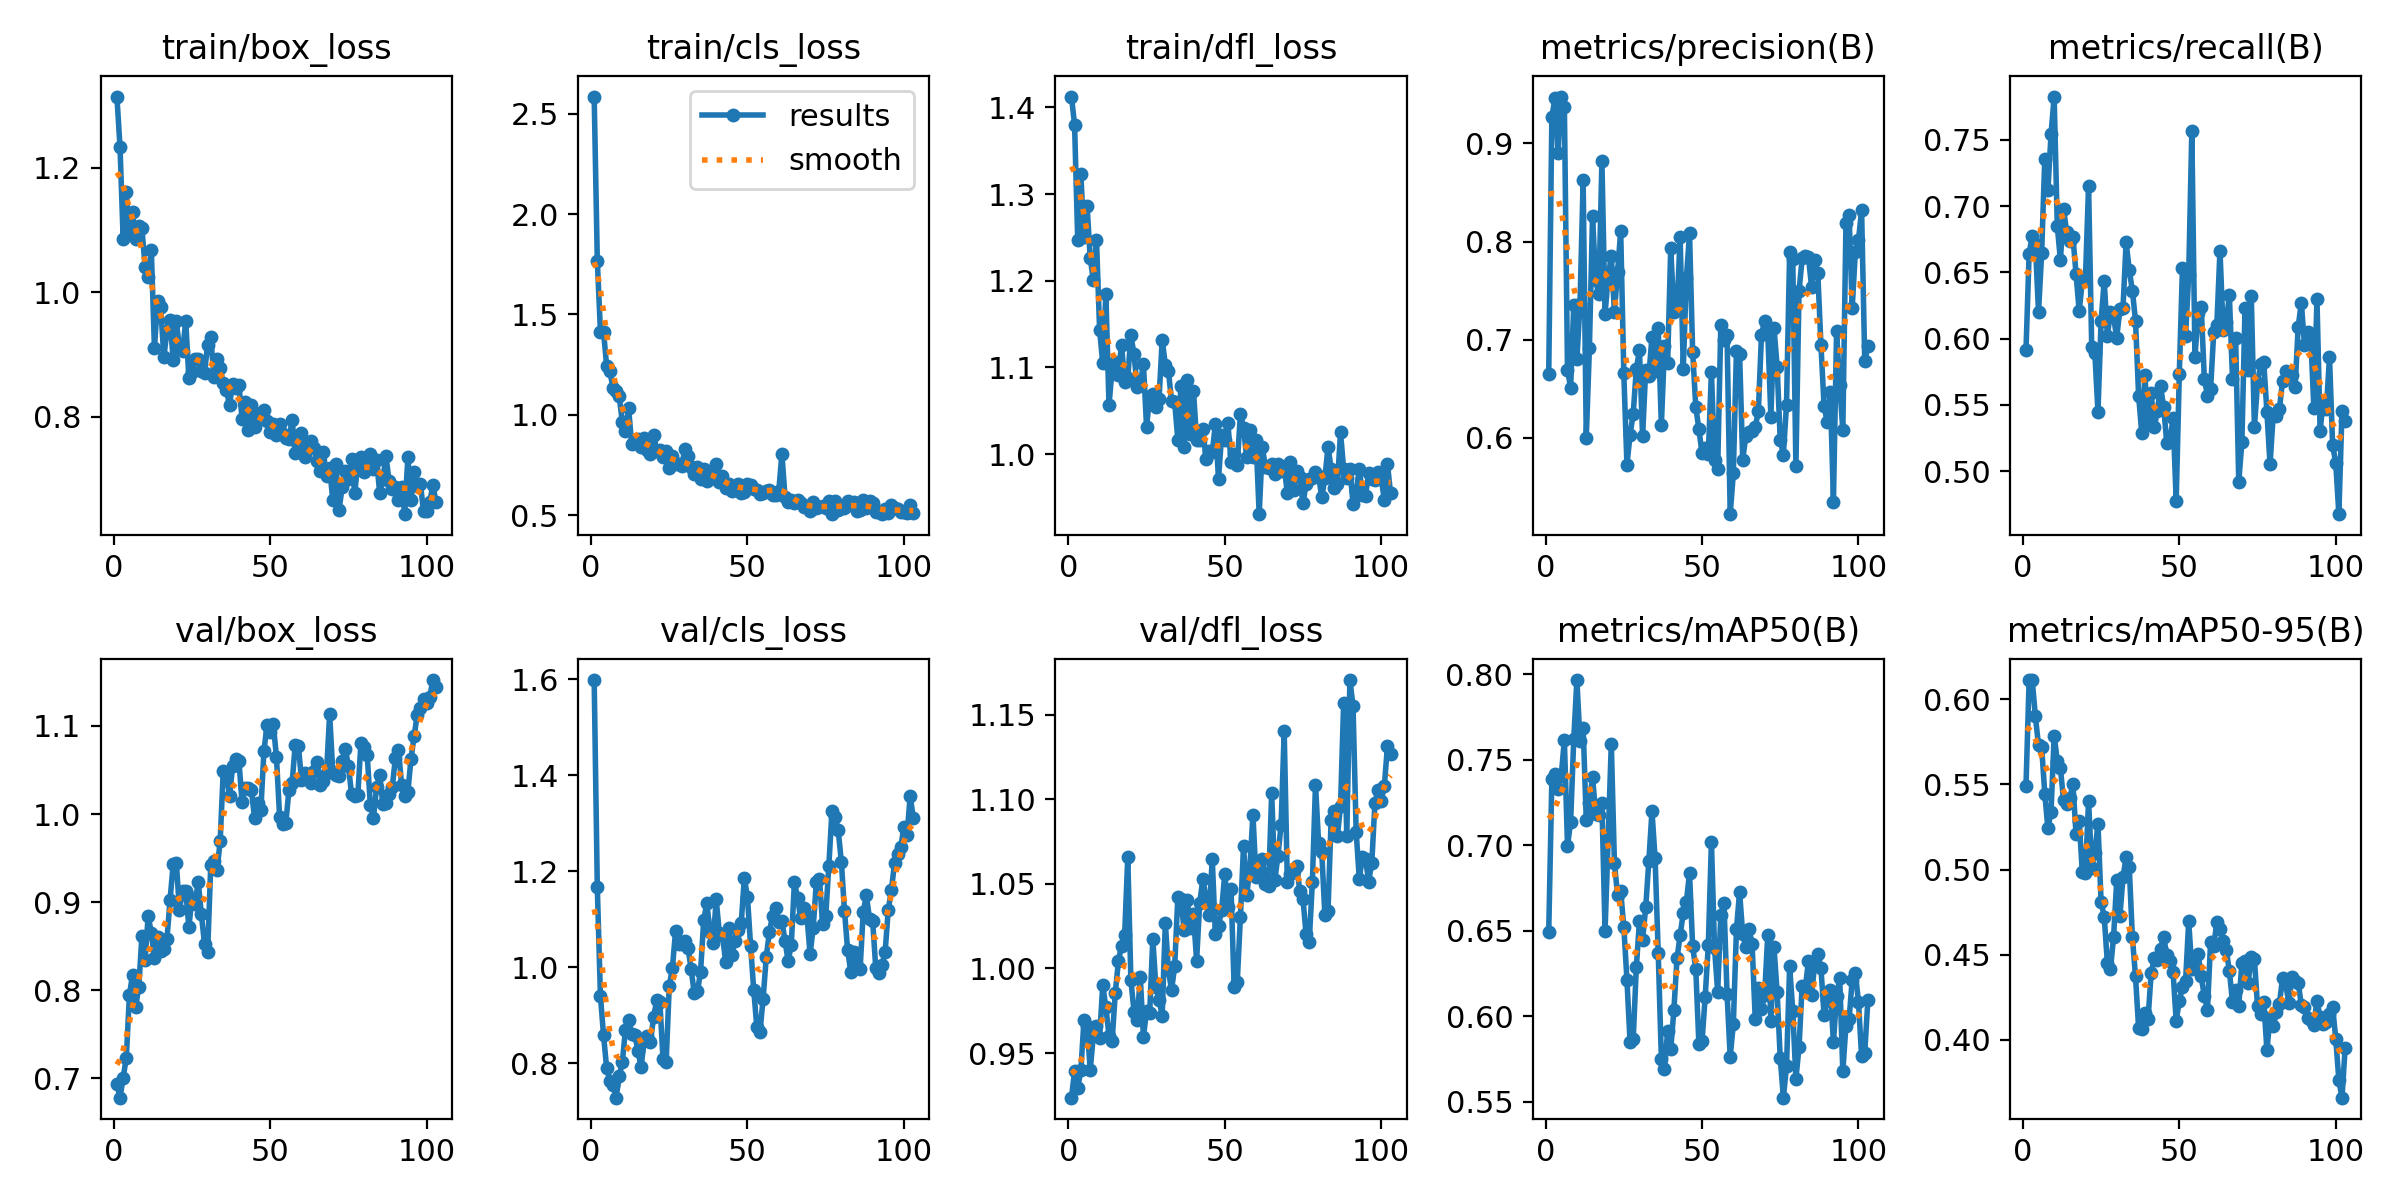

Data behind this chart, as committed beside it:
epoch, time, train/box_loss, train/cls_loss, train/dfl_loss, metrics/precision(B), metrics/recall(B), metrics/mAP50(B), metrics/mAP50-95(B), val/box_loss, val/cls_loss, val/dfl_loss, lr/pg0, lr/pg1, lr/pg2
1, 2.489, 1.315, 2.585, 1.413, 0.665, 0.5916, 0.6491, 0.5494, 0.6938, 1.598, 0.9236, 0.0001636, 0.0001636, 0.0001636
2, 4.533, 1.234, 1.768, 1.38, 0.9268, 0.6642, 0.7385, 0.6113, 0.6781, 1.166, 0.9392, 0.0003358, 0.0003358, 0.0003358
3, 6.499, 1.086, 1.415, 1.247, 0.9463, 0.6775, 0.7415, 0.6111, 0.7009, 0.9398, 0.9291, 0.0005074, 0.0005074, 0.0005074
4, 8.431, 1.161, 1.413, 1.323, 0.8906, 0.6717, 0.733, 0.59, 0.723, 0.8574, 0.9397, 0.0006784, 0.0006784, 0.0006784
5, 10.29, 1.094, 1.242, 1.251, 0.9478, 0.6201, 0.7406, 0.5729, 0.7943, 0.7887, 0.9692, 0.0008488, 0.0008488, 0.0008488
6, 12.22, 1.128, 1.22, 1.286, 0.9374, 0.6643, 0.7616, 0.5723, 0.8179, 0.7631, 0.9658, 0.0009015, 0.0009015, 0.0009015
7, 14.2, 1.085, 1.135, 1.226, 0.6695, 0.7358, 0.6997, 0.5445, 0.7813, 0.7537, 0.94, 0.0009, 0.0009, 0.0009
8, 16.12, 1.106, 1.118, 1.201, 0.6511, 0.712, 0.7134, 0.5242, 0.8039, 0.7277, 0.9605, 0.0008985, 0.0008985, 0.0008985
9, 18.03, 1.103, 1.093, 1.248, 0.7352, 0.7543, 0.762, 0.5339, 0.8618, 0.772, 0.9659, 0.000897, 0.000897, 0.000897
10, 19.95, 1.041, 0.9645, 1.143, 0.68, 0.7827, 0.7965, 0.5786, 0.8338, 0.8018, 0.959, 0.0008955, 0.0008955, 0.0008955
11, 21.85, 1.024, 0.9211, 1.105, 0.7368, 0.685, 0.7607, 0.564, 0.8845, 0.8698, 0.9902, 0.000894, 0.000894, 0.000894
12, 23.75, 1.067, 1.034, 1.185, 0.8625, 0.6594, 0.7687, 0.5596, 0.8649, 0.8894, 0.9769, 0.0008925, 0.0008925, 0.0008925
13, 25.69, 0.91, 0.8531, 1.056, 0.6004, 0.698, 0.7145, 0.5408, 0.8369, 0.8613, 0.9603, 0.000891, 0.000891, 0.000891
14, 27.58, 0.9864, 0.8734, 1.099, 0.6914, 0.6804, 0.7244, 0.5387, 0.8601, 0.8591, 0.957, 0.0008895, 0.0008895, 0.0008895
15, 29.47, 0.9766, 0.8796, 1.107, 0.8258, 0.6739, 0.74, 0.5421, 0.8445, 0.8246, 0.9853, 0.000888, 0.000888, 0.000888
16, 31.3, 0.8954, 0.8401, 1.091, 0.7613, 0.6768, 0.7184, 0.5501, 0.8468, 0.7917, 1.004, 0.0008865, 0.0008865, 0.0008865
17, 33.21, 0.9378, 0.8859, 1.126, 0.7461, 0.6488, 0.7177, 0.5207, 0.8584, 0.8481, 1.014, 0.000885, 0.000885, 0.000885
18, 35.06, 0.9553, 0.8279, 1.083, 0.8819, 0.6206, 0.7247, 0.5283, 0.9029, 0.8569, 1.02, 0.0008835, 0.0008835, 0.0008835
19, 36.91, 0.8903, 0.8071, 1.088, 0.7264, 0.6437, 0.6496, 0.4984, 0.9433, 0.8444, 1.066, 0.000882, 0.000882, 0.000882
20, 38.81, 0.953, 0.9025, 1.137, 0.7634, 0.6456, 0.7039, 0.498, 0.9441, 0.8962, 0.993, 0.0008805, 0.0008805, 0.0008805
21, 40.67, 0.9098, 0.8216, 1.115, 0.7856, 0.7156, 0.7592, 0.5405, 0.8912, 0.9312, 0.9745, 0.000879, 0.000879, 0.000879
22, 42.53, 0.9052, 0.8239, 1.078, 0.7286, 0.5941, 0.6893, 0.5011, 0.9131, 0.9271, 0.9697, 0.0008775, 0.0008775, 0.0008775
23, 44.43, 0.9535, 0.7905, 1.08, 0.7689, 0.5893, 0.671, 0.51, 0.9129, 0.8079, 0.9949, 0.000876, 0.000876, 0.000876
24, 46.31, 0.8618, 0.8193, 1.104, 0.8108, 0.5446, 0.6729, 0.527, 0.8717, 0.8019, 0.9596, 0.0008745, 0.0008745, 0.0008745
25, 48.25, 0.8723, 0.7336, 1.032, 0.6657, 0.6134, 0.6522, 0.4809, 0.9047, 0.961, 0.9747, 0.000873, 0.000873, 0.000873
26, 50.16, 0.8933, 0.7948, 1.067, 0.5727, 0.6437, 0.6212, 0.4723, 0.8984, 0.9975, 0.9739, 0.0008715, 0.0008715, 0.0008715
27, 52.12, 0.8928, 0.7539, 1.07, 0.6031, 0.6023, 0.5846, 0.4454, 0.9233, 1.074, 1.017, 0.00087, 0.00087, 0.00087
28, 54.08, 0.8732, 0.7536, 1.055, 0.6247, 0.6201, 0.5865, 0.4414, 0.886, 1.048, 0.9888, 0.0008685, 0.0008685, 0.0008685
29, 55.96, 0.8707, 0.7466, 1.064, 0.6704, 0.6161, 0.6286, 0.4606, 0.8529, 1.048, 0.9815, 0.000867, 0.000867, 0.000867
30, 57.93, 0.9149, 0.832, 1.132, 0.6893, 0.6008, 0.6556, 0.4937, 0.8433, 1.055, 0.9721, 0.0008655, 0.0008655, 0.0008655
31, 59.8, 0.9287, 0.7978, 1.103, 0.6019, 0.6223, 0.6447, 0.4725, 0.9422, 1.04, 1.027, 0.000864, 0.000864, 0.000864
32, 61.68, 0.8636, 0.7391, 1.096, 0.6696, 0.623, 0.6636, 0.4954, 0.9462, 0.9953, 0.9988, 0.0008625, 0.0008625, 0.0008625
33, 63.53, 0.8929, 0.7084, 1.061, 0.6631, 0.6728, 0.6908, 0.5074, 0.9359, 0.945, 0.9871, 0.000861, 0.000861, 0.000861
34, 65.4, 0.8776, 0.7414, 1.06, 0.7033, 0.6518, 0.7198, 0.5014, 0.969, 0.9492, 1.002, 0.0008595, 0.0008595, 0.0008595
35, 67.25, 0.854, 0.6833, 1.016, 0.668, 0.6363, 0.6922, 0.4602, 1.049, 0.9898, 1.042, 0.000858, 0.000858, 0.000858
36, 69.18, 0.8422, 0.7308, 1.079, 0.7116, 0.6136, 0.6367, 0.4372, 1.046, 1.097, 1.041, 0.0008565, 0.0008565, 0.0008565
37, 71.07, 0.8193, 0.6707, 1.009, 0.6129, 0.5568, 0.5751, 0.4067, 1.02, 1.133, 1.023, 0.000855, 0.000855, 0.000855
38, 73.07, 0.8529, 0.7184, 1.085, 0.6933, 0.5287, 0.5688, 0.4061, 1.055, 1.074, 1.041, 0.0008535, 0.0008535, 0.0008535
39, 75.08, 0.8466, 0.6858, 1.023, 0.6761, 0.5722, 0.591, 0.4158, 1.063, 1.051, 1.024, 0.000852, 0.000852, 0.000852
40, 77.07, 0.8506, 0.7571, 1.073, 0.7933, 0.5355, 0.5805, 0.412, 1.061, 1.141, 1.032, 0.0008505, 0.0008505, 0.0008505
41, 78.94, 0.7969, 0.6686, 1.017, 0.728, 0.5587, 0.6035, 0.4392, 1.013, 1.071, 1.005, 0.000849, 0.000849, 0.000849
42, 81.11, 0.8228, 0.694, 1.016, 0.731, 0.5333, 0.6337, 0.4479, 1.029, 1.067, 1.039, 0.0008475, 0.0008475, 0.0008475
43, 83.02, 0.7782, 0.6355, 1.029, 0.8048, 0.5456, 0.6473, 0.4467, 1.03, 1.011, 1.053, 0.000846, 0.000846, 0.000846
44, 85.06, 0.8195, 0.6539, 0.9946, 0.6706, 0.5641, 0.6603, 0.4535, 1.027, 1.08, 1.042, 0.0008445, 0.0008445, 0.0008445
45, 86.98, 0.7832, 0.6209, 1.003, 0.763, 0.5485, 0.6669, 0.4604, 0.995, 1.026, 1.031, 0.000843, 0.000843, 0.000843
46, 88.91, 0.801, 0.6429, 1.002, 0.8084, 0.521, 0.6836, 0.4498, 1.012, 1.055, 1.065, 0.0008415, 0.0008415, 0.0008415
47, 90.8, 0.8053, 0.6588, 1.034, 0.6878, 0.523, 0.6408, 0.4464, 1.004, 1.077, 1.02, 0.00084, 0.00084, 0.00084
48, 92.65, 0.8112, 0.6129, 0.9714, 0.6318, 0.5398, 0.6275, 0.4399, 1.072, 1.092, 1.025, 0.0008385, 0.0008385, 0.0008385
49, 94.43, 0.7926, 0.6177, 1.022, 0.6086, 0.4777, 0.5835, 0.4112, 1.101, 1.186, 1.034, 0.000837, 0.000837, 0.000837
50, 96.35, 0.7752, 0.6586, 1.016, 0.5846, 0.5735, 0.5851, 0.4227, 1.093, 1.146, 1.056, 0.0008355, 0.0008355, 0.0008355
51, 98.2, 0.7886, 0.6531, 1.036, 0.59, 0.6533, 0.611, 0.4311, 1.102, 1.044, 1.037, 0.000834, 0.000834, 0.000834
52, 100.1, 0.7699, 0.632, 0.9914, 0.5832, 0.6018, 0.6413, 0.4344, 1.064, 0.9522, 1.047, 0.0008325, 0.0008325, 0.0008325
53, 102, 0.7885, 0.6286, 1, 0.6672, 0.6481, 0.7019, 0.4695, 0.997, 0.8742, 0.989, 0.000831, 0.000831, 0.000831
54, 103.9, 0.7715, 0.6061, 0.9876, 0.5775, 0.7571, 0.6395, 0.4418, 0.9885, 0.8651, 0.9921, 0.0008295, 0.0008295, 0.0008295
55, 105.8, 0.7659, 0.6112, 1.047, 0.5685, 0.5862, 0.6142, 0.4439, 0.99, 0.9344, 1.03, 0.000828, 0.000828, 0.000828
56, 107.7, 0.764, 0.622, 1.03, 0.7153, 0.6191, 0.6589, 0.4503, 1.028, 1.021, 1.072, 0.0008265, 0.0008265, 0.0008265
57, 109.6, 0.7948, 0.6283, 0.9962, 0.6994, 0.6241, 0.6663, 0.4373, 1.035, 1.073, 1.043, 0.000825, 0.000825, 0.000825
58, 111.5, 0.7415, 0.6006, 1.028, 0.7044, 0.5698, 0.6129, 0.4255, 1.079, 1.107, 1.059, 0.0008235, 0.0008235, 0.0008235
59, 113.4, 0.7546, 0.6003, 0.9963, 0.5223, 0.5569, 0.5762, 0.4177, 1.078, 1.123, 1.091, 0.000822, 0.000822, 0.000822
60, 115.3, 0.7731, 0.6207, 1.017, 0.5638, 0.5621, 0.5952, 0.4576, 1.039, 1.093, 1.054, 0.0008205, 0.0008205, 0.0008205
... 43 more rows
